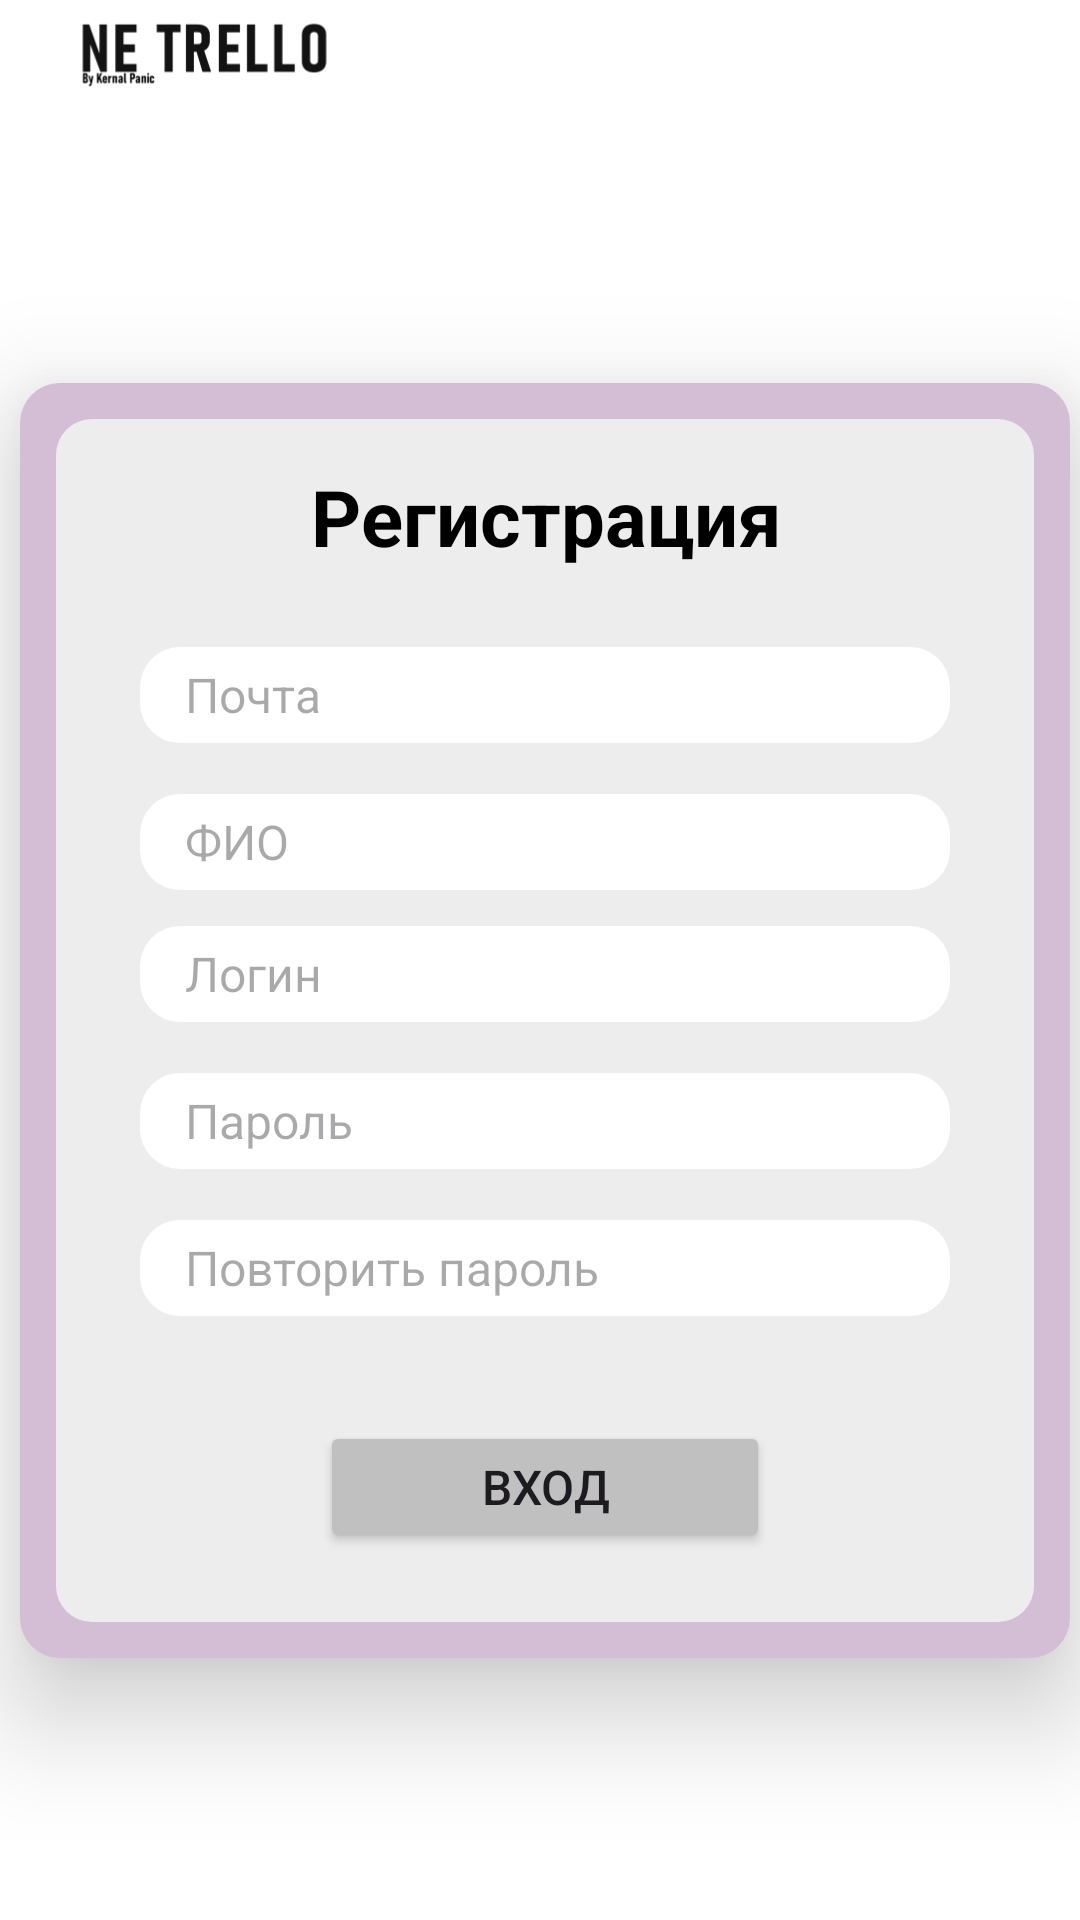

Reconstruct the res/layout file that produces this screen, plus the resources it refers to.
<!-- AndroidManifest.xml: application theme Theme.Hackaton_project -->
<!-- res/layout/activity_registr.xml -->
<?xml version="1.0" encoding="utf-8"?>
<androidx.constraintlayout.widget.ConstraintLayout xmlns:android="http://schemas.android.com/apk/res/android"
    xmlns:app="http://schemas.android.com/apk/res-auto"
    xmlns:tools="http://schemas.android.com/tools"
    android:id="@+id/main"
    android:layout_width="match_parent"
    android:layout_height="match_parent"
    android:background="#FFFFFF"
    android:forceDarkAllowed="false"
    tools:context=".MainActivity">

    <ImageView
        android:id="@+id/imageView"
        android:layout_width="wrap_content"
        android:layout_height="wrap_content"
        android:layout_marginBottom="56dp"
        app:layout_constraintBottom_toTopOf="@+id/MainLayout"
        app:layout_constraintEnd_toEndOf="parent"
        app:layout_constraintHorizontal_bias="0.052"
        app:layout_constraintStart_toStartOf="parent"
        app:srcCompat="@mipmap/ic_launcher_foreground" />

    <androidx.constraintlayout.widget.ConstraintLayout
        android:id="@+id/MainLayout"
        android:layout_width="350dp"
        android:layout_height="425dp"
        android:layout_marginHorizontal="85dp"
        android:layout_marginTop="175dp"
        android:layout_marginBottom="380dp"
        android:background="@drawable/pink_border"
        android:elevation="65px"
        android:foregroundGravity="center_vertical"
        app:layout_constraintBottom_toBottomOf="parent"
        app:layout_constraintEnd_toEndOf="parent"
        app:layout_constraintHorizontal_bias="0.491"
        app:layout_constraintStart_toStartOf="parent"
        app:layout_constraintTop_toTopOf="parent"
        app:layout_constraintVertical_bias="0.14">

        <TextView
            android:id="@+id/TextView"
            android:layout_width="180dp"
            android:layout_height="33dp"
            android:layout_marginTop="27dp"
            android:gravity="center"
            android:text="Регистрация"
            android:textColor="@color/black"
            android:textSize="26sp"
            android:textStyle="bold"
            app:layout_constraintEnd_toEndOf="parent"
            app:layout_constraintHorizontal_bias="0.502"
            app:layout_constraintStart_toStartOf="parent"
            app:layout_constraintTop_toTopOf="parent" />

        <EditText
            android:id="@+id/password2"
            android:layout_width="270dp"
            android:layout_height="32dp"
            android:layout_marginTop="17dp"
            android:background="@drawable/text_border"
            android:ems="10"
            android:hint="Повторить пароль"
            android:inputType="textPassword"
            android:paddingStart="15dp"
            android:textColor="@color/black"
            android:textSize="16dp"
            app:layout_constraintEnd_toEndOf="parent"
            app:layout_constraintStart_toStartOf="parent"
            app:layout_constraintTop_toBottomOf="@+id/password" />

        <Button
            android:id="@+id/registrButton"
            android:layout_width="150dp"
            android:layout_height="44dp"
            android:backgroundTint="#C0C0C0"
            android:text="Вход"
            android:textSize="16dp"
            app:layout_constraintBottom_toBottomOf="parent"
            app:layout_constraintEnd_toEndOf="@+id/password"
            app:layout_constraintStart_toStartOf="@+id/password"
            app:layout_constraintTop_toBottomOf="@+id/password2" />

        <EditText
            android:id="@+id/postId"
            android:layout_width="270dp"
            android:layout_height="32dp"
            android:layout_marginTop="28dp"
            android:background="@drawable/text_border"
            android:ems="10"
            android:hint="Почта"
            android:inputType="text"
            android:paddingStart="15dp"
            android:textColor="@color/black"
            android:textSize="16dp"
            app:layout_constraintEnd_toEndOf="parent"
            app:layout_constraintStart_toStartOf="parent"
            app:layout_constraintTop_toBottomOf="@+id/TextView" />

        <EditText
            android:id="@+id/postId2"
            android:layout_width="270dp"
            android:layout_height="32dp"
            android:layout_marginTop="17dp"
            android:background="@drawable/text_border"
            android:ems="10"
            android:hint="ФИО"
            android:inputType="text"
            android:paddingStart="15dp"
            android:textColor="@color/black"
            android:textSize="16dp"
            app:layout_constraintEnd_toEndOf="parent"
            app:layout_constraintStart_toStartOf="parent"
            app:layout_constraintTop_toBottomOf="@+id/postId" />

        <EditText
            android:id="@+id/postId3"
            android:layout_width="270dp"
            android:layout_height="32dp"
            android:layout_marginTop="12dp"
            android:background="@drawable/text_border"
            android:ems="10"
            android:hint="Логин"
            android:inputType="text"
            android:paddingStart="15dp"
            android:textColor="@color/black"
            android:textSize="16dp"
            app:layout_constraintEnd_toEndOf="parent"
            app:layout_constraintStart_toStartOf="parent"
            app:layout_constraintTop_toBottomOf="@+id/postId2" />

        <EditText
            android:id="@+id/password"
            android:layout_width="270dp"
            android:layout_height="32dp"
            android:layout_marginTop="17dp"
            android:background="@drawable/text_border"
            android:ems="10"
            android:hint="Пароль"
            android:inputType="textPassword"
            android:paddingStart="15dp"
            android:textColor="@color/black"
            android:textSize="16dp"
            app:layout_constraintEnd_toEndOf="parent"
            app:layout_constraintStart_toStartOf="parent"
            app:layout_constraintTop_toBottomOf="@+id/postId3" />
    </androidx.constraintlayout.widget.ConstraintLayout>

</androidx.constraintlayout.widget.ConstraintLayout>
<!-- resources referenced by this layout -->
<resources>
  <!-- drawable pink_border (drawable) -->
  <?xml version="1.0" encoding="utf-8"?>
  <layer-list xmlns:android="http://schemas.android.com/apk/res/android">
      <item>
          <shape android:shape="rectangle">
              <solid android:color="#D4BED6" />
              <corners android:radius="40px"/>
          </shape>
      </item>
  
      <item android:left="12dp" android:right="12dp" android:top="12dp" android:bottom="12dp">
          <shape android:shape="rectangle">
              <solid android:color="#EDEDED" />
              <corners android:radius="12dp"/>
          </shape>
      </item>
  </layer-list>
  <!-- drawable text_border (drawable) -->
  <?xml version="1.0" encoding="utf-8"?>
  <layer-list xmlns:android="http://schemas.android.com/apk/res/android">
      <item>
          <shape android:shape="rectangle">
              <solid android:color="#FFFFFF" />
              <corners android:radius="40px"/>
          </shape>
      </item>
  </layer-list>
  <!-- mipmap ic_launcher_foreground: webp bitmap (mipmap-hdpi, 1004 bytes) -->
  <style name="Theme.Hackaton_project" parent="Base.Theme.Hackaton_project" />
  <style name="Base.Theme.Hackaton_project" parent="Theme.Material3.DayNight.NoActionBar">
          
          
      </style>
  <!-- not gathered from this repository: default colours our renderer supplied (Android Studio template values) -->
  <color name="black">#FF000000</color>
</resources>
